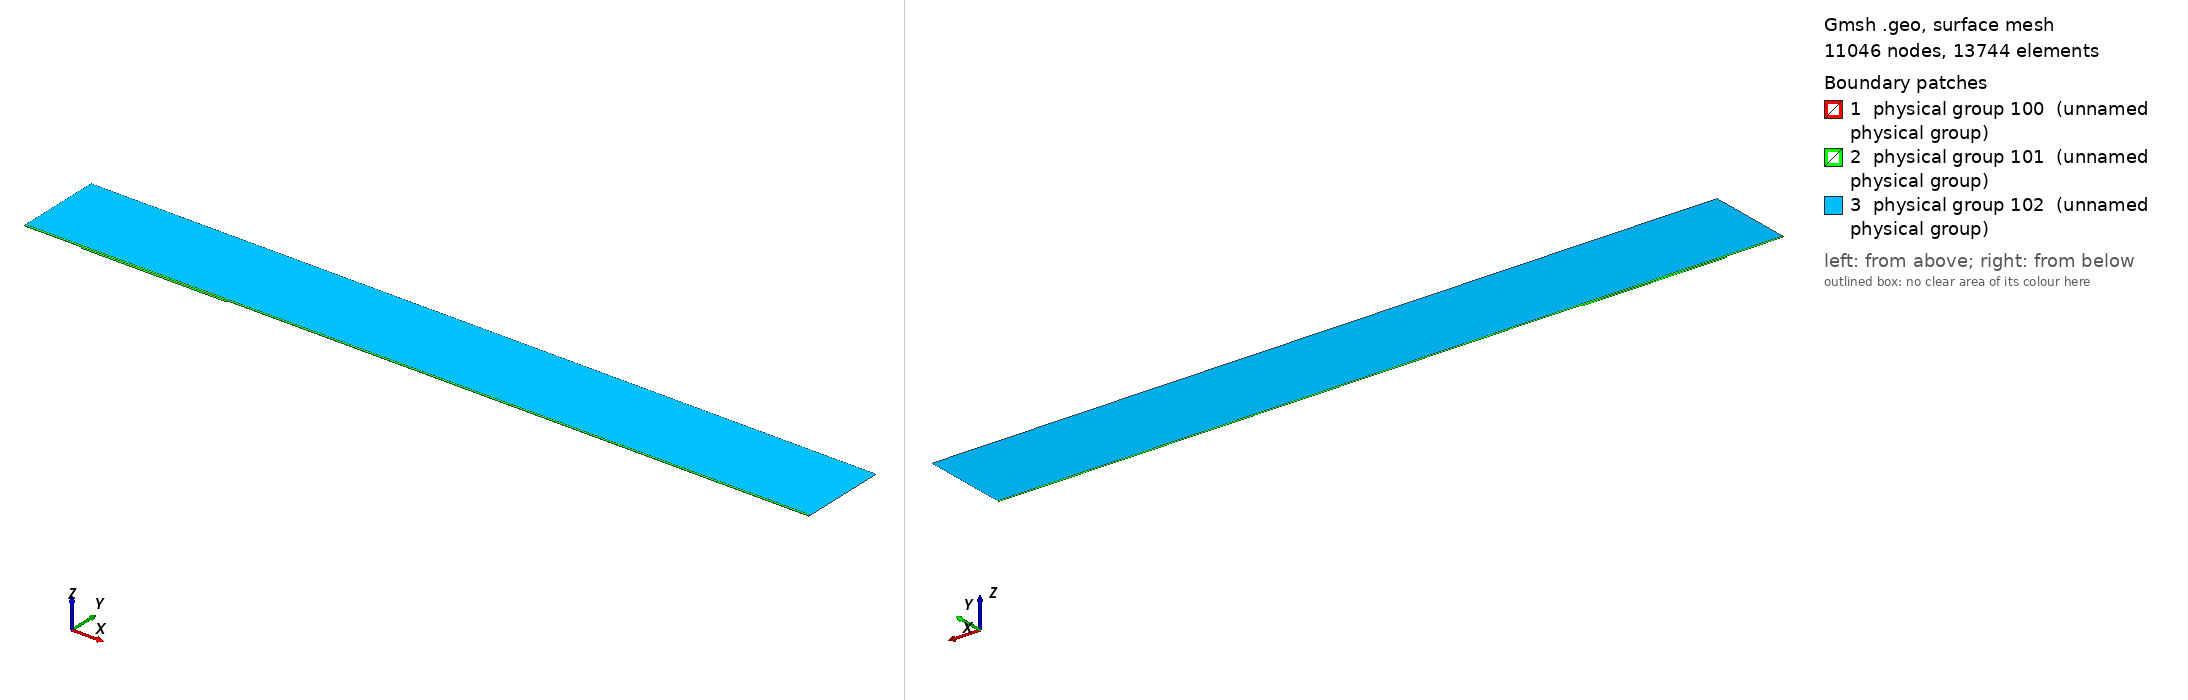

Gmsh geometry script, surface-meshed: 11046 nodes, 13744 surface elements. Boundary patches (legend numbers): 1 physical group 100 (unnamed physical group), 2 physical group 101 (unnamed physical group), 3 physical group 102 (unnamed physical group). Left view from above one corner, right view from below the opposite corner. Legend entries are the model's physical surfaces. The drawing asked Gmsh for element sizes between 1% and 20% of the model's largest extent; the script's own settings can give other sizes.

=== mesh.geo (drawn) ===
// Macro parameters
deltaStar = 1;
D = 3 * deltaStar; // depth of the gap 
W = 250 * deltaStar; // width of the gap
r = 16; // length of non-constant quads upstream and downstream of the gap
s = 8; // length of non-constant quads left and right inside the gap
BL = 0.25 * deltaStar; // height of the second layer of quad elements
BL_upper = 3.5 * deltaStar; // height of the third layer of quad elements
x0 = 100 * deltaStar; // x distance from inflow to gap
lengthOutflow = 1000 * deltaStar; // length after the gap
x3 = W + lengthOutflow; // last point of the domain
height = 150 * deltaStar; // height of the triangular region
triagHeightRegion_inflow = height - BL - BL_upper; // height of the triangular region

// Micro parameters
dx = 0.2; // dx of square elements near the leading and trailing edge of the gap (most resolution-demanding points in the domain)
dy = 1.25 * dx; 
size_triag_v_top = 64; // size of the elements in the upper triangular region

// All the value below are between 0 and 1. =1  means the elements are all equal in size. Avoid using values very close to 1, because we dividing by log(p) in the formula.
dy_in_v_right = 1.5; // heighest quad in the upper layer of quads, in the right part of the gap
dy_in_v_left = 1.75; // heighest quad in the upper layer of quads, in the left part of the gap

// fit (check the file scripts/fit_gmsh.py for more details)
p_in_v_left = 1.0335663036230878 - 1.0234149444433507/(W - 0.8098798097181781)^0.5991729377115732; // densitiy concentration of elements inside the gap, vertically, near the left wall.
p_in_v_right = 1.008073572191136 - 1.1471875292840257/(W - 1.2941255994826328)^0.7890392764815325; // densitiy concentration of elements inside the gap, vertically, near the right wall.
p_in_h_bottom = 0.9; // densitiy concentration of elements inside the gap, horizontally. 
p_in_h_top = 0.9; // densitiy concentration of elements inside the gap, horizontally. 

p_out_h = 0.5; // densitiy concentration of elements outside the gap, horizontally.
p_out_h_upper = 0.5; // densitiy concentration of elements outside the gap, horizontally on the upper layer of quads
p_out_v_inflow_dense = 0.8; // densitiy concentration of elements outside the gap, vertically, near the inflow and the gap
p_out_v_inflow_sparse = 0.99; // densitiy concentration of elements outside the gap, vertically, near the inflow and far from the gap
p_out_v_outflow_dense = 0.9; // densitiy concentration of elements outside the gap, vertically, near the outflow and the gap
p_out_v_outflow_sparse = 0.995; // densitiy concentration of elements outside the gap, vertically, near the outflow and far from the gap
p_triag_h_inflow = 0.8; // densitiy concentration of elements in the triangular region of the domain, horizontally.
p_triag_h_outflow = p_triag_h_inflow; // densitiy concentration of elements in the triangular region of the domain, horizontally.

enlarge_triag_inflow = 1.1; // heigher the value, larger the elements in the triangular region near the inflow
enlarge_triag_outflow = 1.1; // heigher the value, larger the elements in the triangular region near the outflow

// Automated parameters 
a_in_v_right = dx / (W / 2);
a_in_v_left = dx / (W / 2);
a_in_h_bottom = dy / (D / 2);
a_in_h_top = dx / (D / 2);
a_out_h = dx / BL;
a_out_v_inflow_dense = dx / r;
a_out_v_outflow_dense = dx / r;

// for the derivation of the formula, see file 20250123_gmshFormula.md in the docs folder
N_in_v_right = Ceil( Log (a_in_v_right / (1 - p_in_v_right + a_in_v_right * p_in_v_right)) / Log(p_in_v_right) );
N_in_v_left = Ceil( Log (a_in_v_left / (1 - p_in_v_left + a_in_v_left * p_in_v_left)) / Log(p_in_v_left) );
N_in_h_bottom = Ceil( Log (a_in_h_bottom / (1 - p_in_h_bottom + a_in_h_bottom * p_in_h_bottom)) / Log(p_in_h_bottom) );
N_in_h_top = Ceil( Log (a_in_h_top / (1 - p_in_h_top + a_in_h_top * p_in_h_top)) / Log(p_in_h_top) );
N_out_h = Ceil( Log (a_out_h / (1 - p_out_h + a_out_h * p_out_h)) / Log(p_out_h) ) + 1; // + 1 is to correct the fact that the distance is too small to properly approximate the dx length
N_out_v_inflow_dense = Ceil( Log (a_out_v_inflow_dense / (1 - p_out_v_inflow_dense + a_out_v_inflow_dense * p_out_v_inflow_dense)) / Log(p_out_v_inflow_dense) );
N_out_v_outflow_dense = Ceil( Log (a_out_v_outflow_dense / (1 - p_out_v_outflow_dense + a_out_v_outflow_dense * p_out_v_outflow_dense)) / Log(p_out_v_outflow_dense) );

p_for_a_out_v_inflow_sparse_computation = p_out_v_inflow_dense;
p_for_a_out_v_outflow_sparse_computation = (p_out_v_outflow_dense + p_out_v_outflow_dense) / 2;
a_out_v_inflow_sparse = r / (x0 - r) * (1 - p_for_a_out_v_inflow_sparse_computation) / (1 - p_for_a_out_v_inflow_sparse_computation^(N_out_v_inflow_dense + 1));
a_out_v_outflow_sparse = r / (lengthOutflow - r) * (1 - p_for_a_out_v_outflow_sparse_computation) / (1 - p_for_a_out_v_outflow_sparse_computation^(N_out_v_outflow_dense + 1));

N_out_v_inflow_sparse = Ceil( Log(a_out_v_inflow_sparse / (1 - p_out_v_inflow_sparse + a_out_v_inflow_sparse * p_out_v_inflow_sparse)) / Log(p_out_v_inflow_sparse) );
N_out_v_outflow_sparse = Ceil( Log(a_out_v_outflow_sparse / (1 - p_out_v_outflow_sparse + a_out_v_outflow_sparse * p_out_v_outflow_sparse)) / Log(p_out_v_outflow_sparse) );


// second layer of quads
a_out_h_upper = (BL) / (BL_upper) * (1 - p_out_h) / (1 - p_out_h^(N_out_h + 1));
N_out_h_upper = Ceil( Log(a_out_h_upper / (1 - p_out_h_upper + a_out_h_upper * p_out_h_upper)) / Log(p_out_h_upper) );

// ---------------------------
// for triangular region
// ---------------------------
a_triag_h_inflow = (BL_upper) / (triagHeightRegion_inflow) * (1 - p_out_h_upper) / (1 - p_out_h_upper^(N_out_h_upper + 1));
a_triag_h_outflow = a_triag_h_inflow;
N_triag_v_top = Ceil( (x3 + x0) / size_triag_v_top ); // we assume p_triag_v = 1, otherwise the formula is different
N_triag_h_inflow = Ceil( Log(a_triag_h_inflow / (1 - p_triag_h_inflow + a_triag_h_inflow * p_triag_h_inflow)) / Log(p_triag_h_inflow) );
N_triag_h_outflow = Ceil( Log(a_triag_h_outflow / (1 - p_triag_h_outflow + a_triag_h_outflow * p_triag_h_outflow)) / Log(p_triag_h_outflow) );
N_triag_h_inflow = Ceil( N_triag_h_inflow / enlarge_triag_inflow );
N_triag_h_outflow = Ceil( N_triag_h_outflow / enlarge_triag_outflow );

Point(1) = {-x0, 0, 0};
Point(2) = {0,0,0};
Point(3) = {0,-D,0};
Point(4) = {W,-D,0};
Point(5) = {W,0,0};
Point(6) = {x3,0,0};
Point(8) = {x3,height,0};
Point(7) = {x3,BL,0};
Point(9) = {-x0,height,0};
Point(10) = {-x0,BL,0};
Point(11) = {0,BL,0};
Point(12) = {W,BL,0};
Point(13) = {W/2,0,0};
Point(14) = {W/2,BL,0};
Point(15) = {0,-D/2,0};
Point(16) = {W/2,-D,0};
Point(17) = {W,-D/2,0};
Point(18) = {-r,0,0};
Point(19) = {-r,BL,0};
Point(20) = {W + r,0,0};
Point(21) = {W + r,BL,0};
Point(22) = {-x0,BL+BL_upper,0};
Point(23) = {-r,BL+BL_upper,0};
Point(24) = {W + r,BL+BL_upper,0};
Point(25) = {x3,BL+BL_upper,0};
Point(26) = {0,BL+BL_upper,0};
Point(27) = {W/2,BL+BL_upper,0};
Point(28) = {W,BL+BL_upper,0};

Line(1) = {1,18};
Line(2) = {2,15};
Line(3) = {3,16};
Line(4) = {4,17};
Line(5) = {5,20};
Line(6) = {6,7};
Line(7) = {7,25};
Line(8) = {8,9};
Line(9) = {9,22};
Line(10) = {10,19};
Line(11) = {10,1};
Line(12) = {11,14};
Line(13) = {12,21};
Line(14) = {2,13};
Line(15) = {15,3};
Line(16) = {16,4};
Line(17) = {17,5};
Line(18) = {13,5};
Line(19) = {14,12};
Line(20) = {18,2};
Line(21) = {20,6};
Line(22) = {21,7};
Line(23) = {19,11};
Line(24) = {22,10};
Line(25) = {25,8};
Line(26) = {25,24};
Line(27) = {22,23};
Line(30) = {23,26};
Line(31) = {26,27};
Line(32) = {27,28};
Line(33) = {28,24};

// outer quads
Curve Loop(1) = {5, 21, 6, -22, -13, -19, -12, -23, -10, 11, 1, 20, 14, 18};
Plane Surface(1) = {1};

// inside gap
Curve Loop(2) = {2, 15, 3, 16, 4, 17, -18, -14};
Plane Surface(2) = {2};

// triangular region
Curve Loop(3) = {-26, 25, 8, 9, 27, 30, 31,32,33};
Plane Surface(3) = {3};

// 3rd layer of quads
Curve Loop(4) = {-24, 27, 30, 31,32,33, -26,-7,-22,-13,-19,-12,-23,-10};

Plane Surface(4) = {4};


// This defines the surfaces that will be meshed with quad elements
Transfinite Surface {1} = {1, 6, 7, 10};
Transfinite Surface {2} = {3, 4, 5, 2}; // number '2' must match the number '2' of plane surface
Transfinite Surface {4} = {7, 25, 22, 10};

Transfinite Curve {18, 16, 19,32} = N_in_v_right Using Progression p_in_v_right;
Transfinite Curve {-14, -3, -12, -31} = N_in_v_left Using Progression p_in_v_left;

Transfinite Curve {15, -4} = N_in_h_bottom Using Progression p_in_h_bottom;
Transfinite Curve {-2, 17} = N_in_h_top Using Progression p_in_h_top;


Transfinite Curve {11, -6} = N_out_h Using Progression p_out_h;
Transfinite Curve {24, 28, 29, -7} = N_out_h_upper Using Progression p_out_h_upper;
Transfinite Curve {10, 1, 27} = N_out_v_inflow_sparse Using Progression p_out_v_inflow_sparse;
Transfinite Curve {20, 23, 30} = N_out_v_inflow_dense Using Progression p_out_v_inflow_dense;
Transfinite Curve {-21, -22, 26} = N_out_v_outflow_sparse Using Progression p_out_v_outflow_sparse;
Transfinite Curve {-5, -13,-33} = N_out_v_outflow_dense Using Progression p_out_v_outflow_dense;

Recombine Surface {1, 2, 4};

// for triangluar region
Transfinite Curve {8} = N_triag_v_top Using Progression 1;
Transfinite Curve {-25} = N_triag_h_outflow Using Progression p_triag_h_outflow;
Transfinite Curve {9} = N_triag_h_inflow Using Progression p_triag_h_inflow;


// defining boundary
Physical Curve(1) = {9,24,11}; // inlet
Physical Curve(2) = {7,25,6}; // outlet
Physical Curve(3) = {8}; // top
Physical Curve(4) = {1, 20, 2, 15, 3, 16, 4, 17, 5, 21}; // wall


Physical Surface(100) = {1};
Physical Surface(101) = {2, 4};
Physical Surface(102) = {3};
